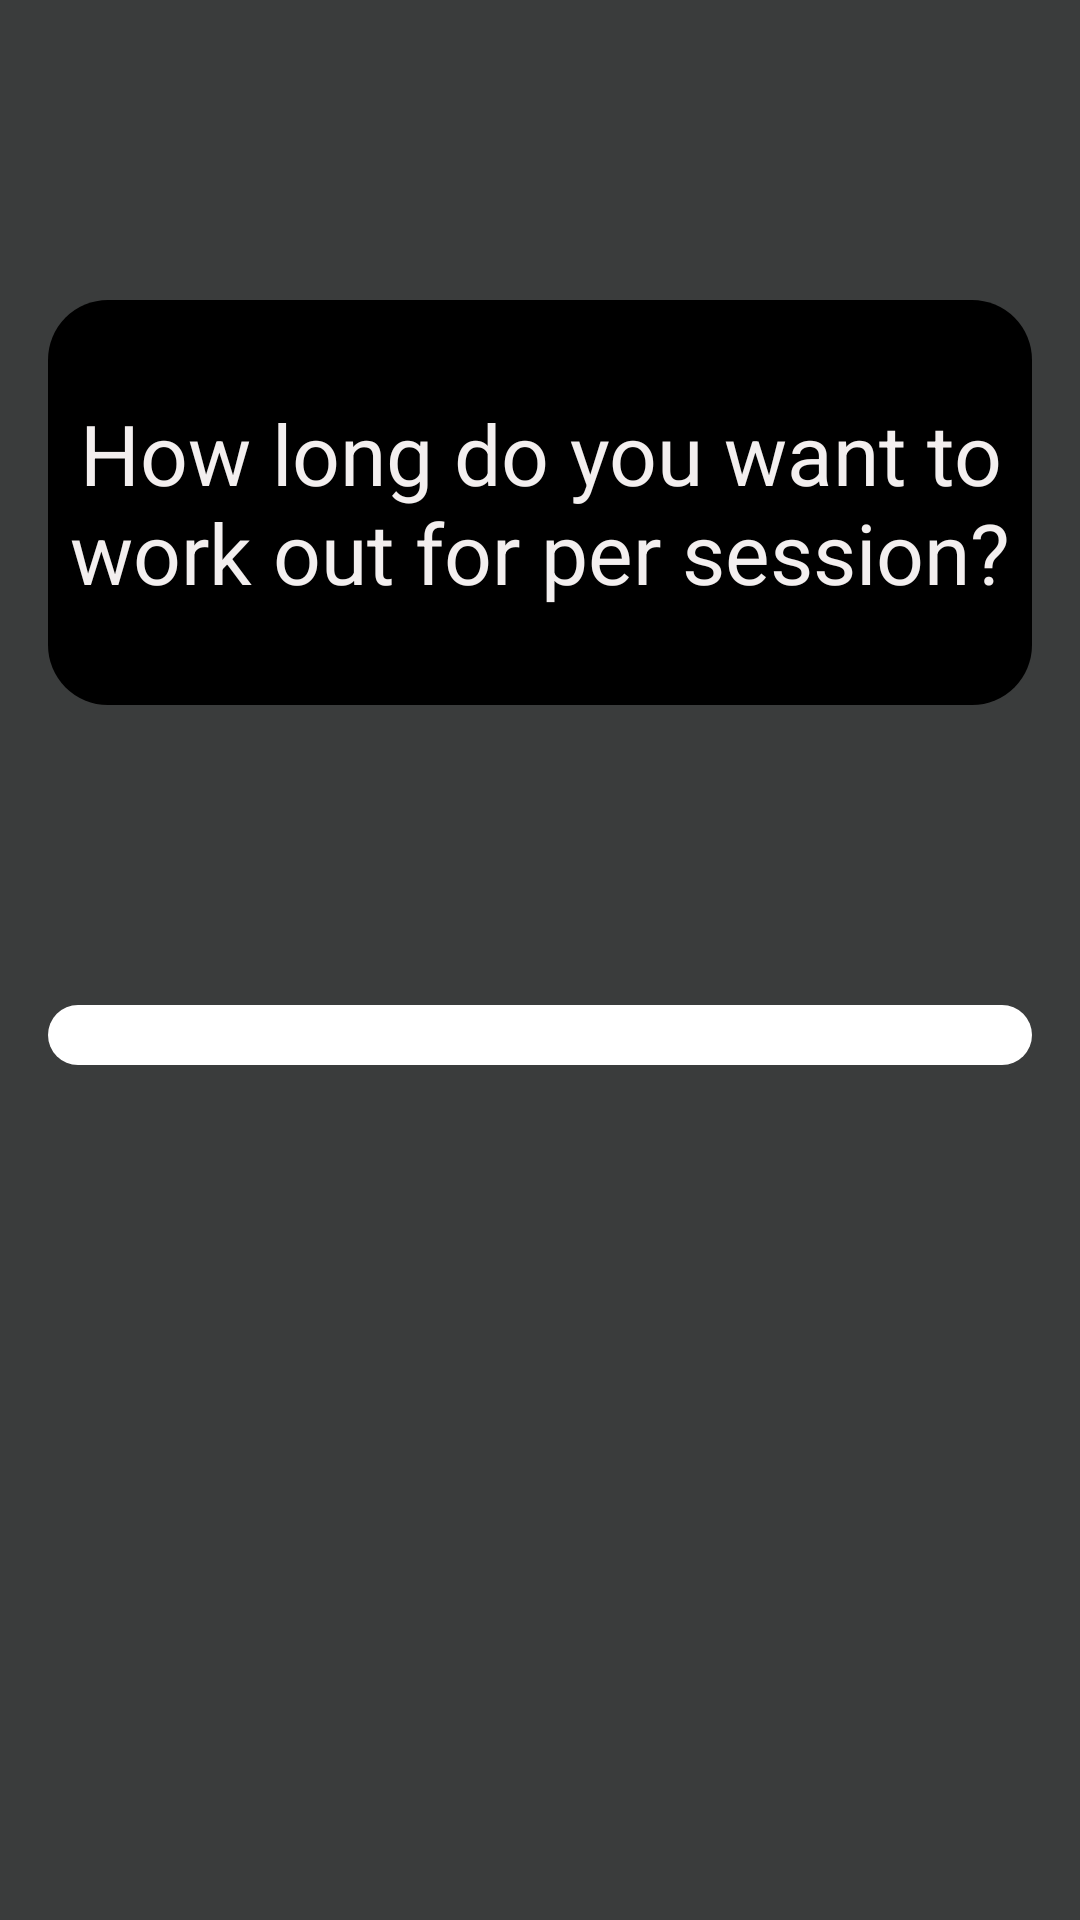

Reconstruct the res/layout file that produces this screen, plus the resources it refers to.
<!-- AndroidManifest.xml: application theme Theme.WorkoutBuilder -->
<!-- res/layout/multiple_choice.xml -->
<?xml version="1.0" encoding="utf-8"?>
<RelativeLayout xmlns:android="http://schemas.android.com/apk/res/android"
    xmlns:app="http://schemas.android.com/apk/res-auto"
    xmlns:tools="http://schemas.android.com/tools"
    android:layout_width="match_parent"
    android:layout_height="match_parent"
    android:background="#3A3C3C"
    android:orientation="horizontal"
    android:paddingLeft="16dp"
    android:paddingRight="16dp"
    tools:context=".MainActivity"
    tools:ignore="ExtraText"><![CDATA[>


    ]]>

    <TextView
        android:id="@+id/question_text_view2"
        android:layout_width="match_parent"
        android:layout_height="135dp"
        android:layout_centerHorizontal="true"
        android:layout_marginTop="100dp"
        android:background="@drawable/mainbtn"
        android:gravity="center"
        android:paddingTop="10dp"
        android:paddingBottom="10dp"
        android:text="@string/question_workout_length"
        android:textAlignment="center"
        android:textColor="#F3EFEF"
        android:textSize="28sp" />

    <ListView
        android:id="@+id/user_input_multiple_choice"
        android:layout_width="wrap_content"
        android:layout_height="wrap_content"
        android:layout_below="@id/question_text_view2"
        android:layout_marginTop="100dp"
        android:background="@drawable/listshape"
        android:choiceMode="singleChoice"
        android:paddingLeft="50dp"
        android:paddingTop="10dp"
        android:paddingRight="50dp"
        android:paddingBottom="10dp"
        android:textColor="#F3EFEF"
        app:backgroundTint="@color/white" />

    <Button
        android:id="@+id/submit_input2"
        android:layout_width="wrap_content"
        android:layout_height="wrap_content"
        android:layout_below="@id/user_input_multiple_choice"
        android:layout_centerHorizontal="true"
        android:background="@drawable/nextbtn"
        android:insetTop="8dp"
        android:text="Next"
        android:textColor="@color/black"
        android:textSize="18sp"
        android:visibility="invisible" />

</RelativeLayout>
<!-- resources referenced by this layout -->
<resources>
  <color name="black">#FF000000</color>
  <color name="white">#FFFFFFFF</color>
  <!-- drawable listshape (drawable) -->
  <?xml version="1.0" encoding="utf-8"?>
  <selector xmlns:android="http://schemas.android.com/apk/res/android">
      <item>
      <shape
          android:shape="rectangle">
          <solid android:color = "@color/white"></solid>
          <corners android:radius ="40dp"></corners>
      </shape>
      </item>
  </selector>
  <!-- drawable mainbtn (drawable) -->
  <?xml version="1.0" encoding="utf-8"?>
  <selector xmlns:android="http://schemas.android.com/apk/res/android">
      <item>
          <shape android:shape = "rectangle">
              <solid android:color = "@color/black"></solid>
              <corners android:radius ="20dp"></corners>
          </shape>
      </item>
  </selector>
  <!-- drawable nextbtn (drawable) -->
  <?xml version="1.0" encoding="utf-8"?>
  <selector xmlns:android="http://schemas.android.com/apk/res/android">
  <item>
      <shape android:shape = "rectangle">
          <solid android:color = "@color/black"></solid>
          <corners android:radius ="999dp"></corners>
      </shape>
  </item>
  </selector>
  <string name="question_workout_length">How long do you want to work out for per session?</string>
  <style name="Theme.WorkoutBuilder" parent="Theme.MaterialComponents.DayNight.NoActionBar">
          
          <item name="colorPrimary">@color/black</item>
          <item name="colorPrimaryVariant">@color/purple_700</item>
          <item name="colorOnPrimary">@color/white</item>
          
          <item name="colorSecondary">@color/teal_200</item>
          <item name="colorSecondaryVariant">@color/teal_700</item>
          <item name="colorOnSecondary">@color/orange</item>
          
          <item name="android:statusBarColor" tools:targetApi="l">?attr/colorPrimaryVariant</item>
          
      </style>
  <color name="purple_700">#FF3700B3</color>
  <color name="teal_200">#FF03DAC5</color>
  <color name="teal_700">#FF018786</color>
  <color name="orange">#FAAE51</color>
</resources>
